Run: headless pygame with SDL's dummy video driver; simulated clock (each Clock.tick advances the game by its frame time, no real sleeping); random seed 0; keys injected as events and as key.get_pressed() state; no mouse input.
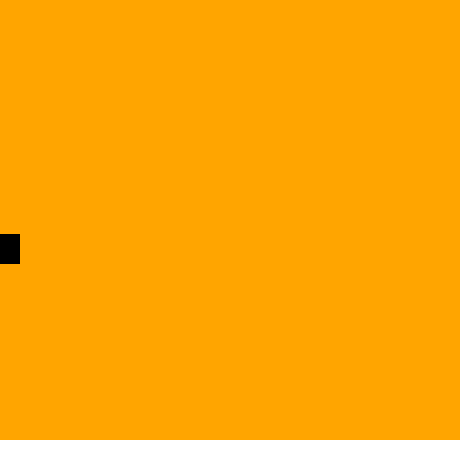
Frame 1 of 4 · flips 1–60 · no input
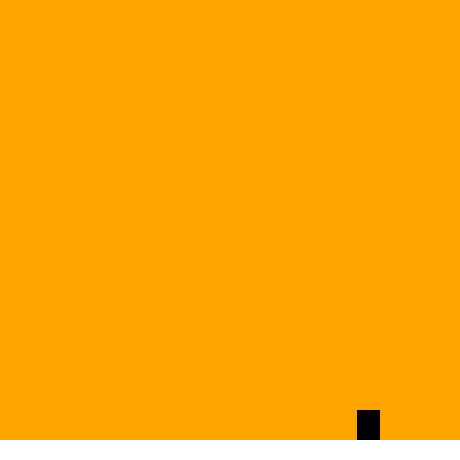
Frame 2 of 4 · flips 61–180 · tapped SPACE, RETURN · held RIGHT (→), D
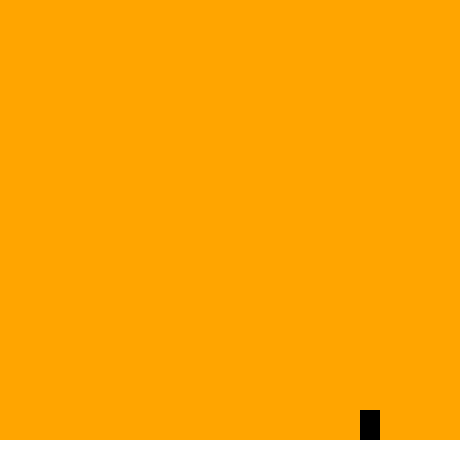
Frame 3 of 4 · flips 181–300 · held DOWN (↓), S
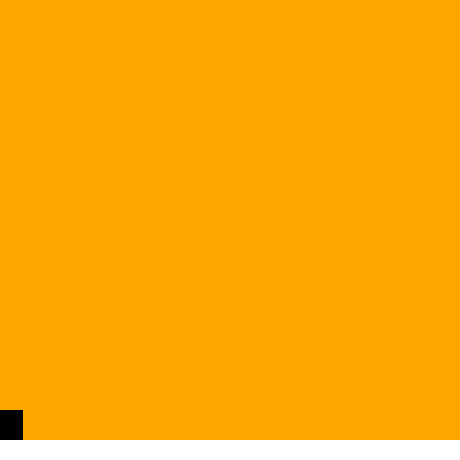
Frame 4 of 4 · flips 301–420 · held LEFT (←), A, UP (↑), W

The pygame program that drew these frames:

import pygame

pygame.init()
Largura = 460
Altura = 460
Tela = pygame.display.set_mode((Largura, Altura))
pygame.display.set_caption('Teste')
Relógio = pygame.time.Clock()
Running = True
Fps = 60

Velocidade_d_queda = 0
Gravidade = 9
Tempo = 0
Segundos = 0
Força_do_pulo = 9
Tamanho_do_pulo = 0

def Chão():
   chão = pygame.draw.rect(Tela, 'white', (0, 440, 460, 20), 0)
   return chão

def Personagem(x, y):
    Figura = pygame.draw.rect(Tela, 'Black', (x, y, 20, 30))
    return Figura
x = 0
y = 0

while Running:
    Relógio.tick(Fps)
    for event in pygame.event.get():
        if event.type == pygame.QUIT:
            Running = False
    Tela.fill('Orange')
    Chão()
    Personagem(x, y)

    
    

    Keys = pygame.key.get_pressed()
    if Keys[pygame.K_a]:
        x -= 3
    if Keys[pygame.K_d]:
        x += 3
    if Keys[pygame.K_LSHIFT]:
        y = 0
    if Keys[pygame.K_SPACE] and Personagem(x, y).colliderect(Chão()) or Força_do_pulo != 9:
        Força_do_pulo -= 1
        Tamanho_do_pulo += Força_do_pulo * Gravidade
        print(Tamanho_do_pulo)
        y -= Tamanho_do_pulo
        if Força_do_pulo == 0:
            Força_do_pulo = 9
            Tamanho_do_pulo = 0

    if Personagem(x, y).colliderect(Chão()):
        Segundos = 0
        Velocidade_d_queda = 0
        y = 410
    if not Personagem(x, y).colliderect(Chão()):
        y += Velocidade_d_queda
        Tempo += 60 / Fps
        if Tempo == 6:
            Segundos += 0.1
            Tempo = 0
        Velocidade_d_queda = Gravidade * Segundos 
    

    
    pygame.display.update()
pygame.quit
